Dataset: FOD (GitHub, pardhu-inst/FOD_Dataset). Classes: concrete, metal, plastic.

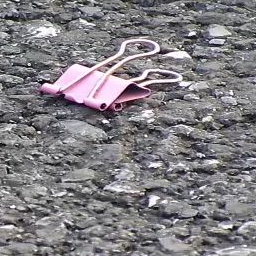
Label: metal

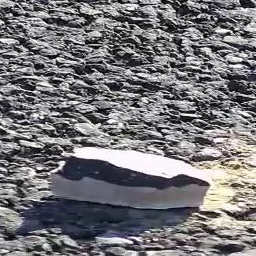
Label: concrete

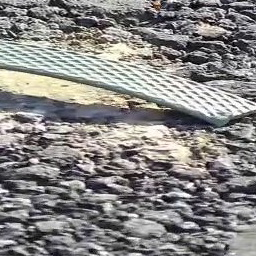
Label: plastic

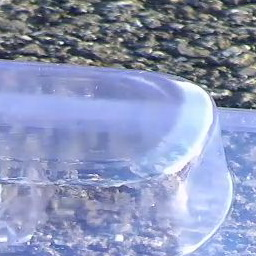
Label: plastic

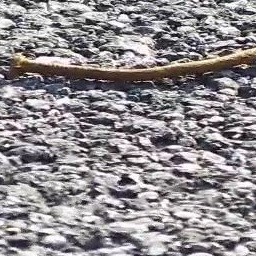
Label: metal

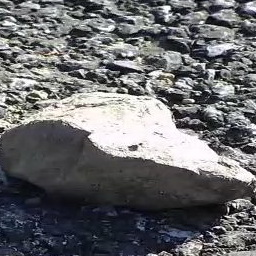
Label: concrete
